Run: headless pygame with SDL's dummy video driver; simulated clock (each Clock.tick advances the game by its frame time, no real sleeping); random seed 0; keys injected as events and as key.get_pressed() state; mouse plan: one left click at the window centre at the start of phase 2, then a move to the lower-right quarter at the start of phase 3.
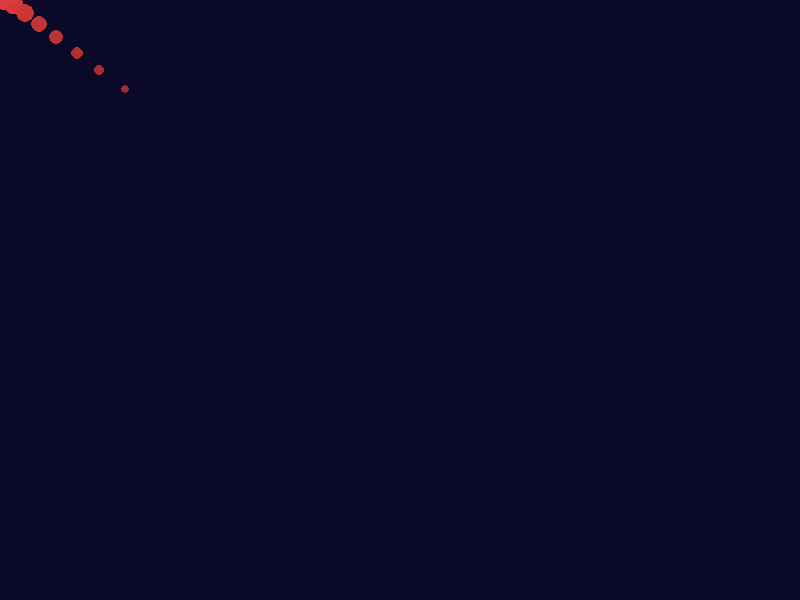
Frame 1 of 4 · flips 1–60 · no input
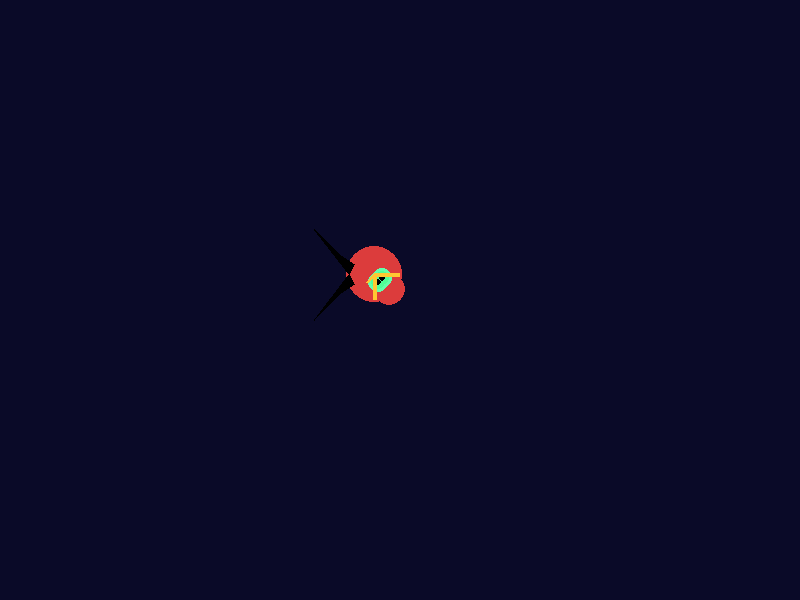
Frame 2 of 4 · flips 61–180 · clicked the window centre · tapped SPACE, RETURN · held RIGHT (→), D
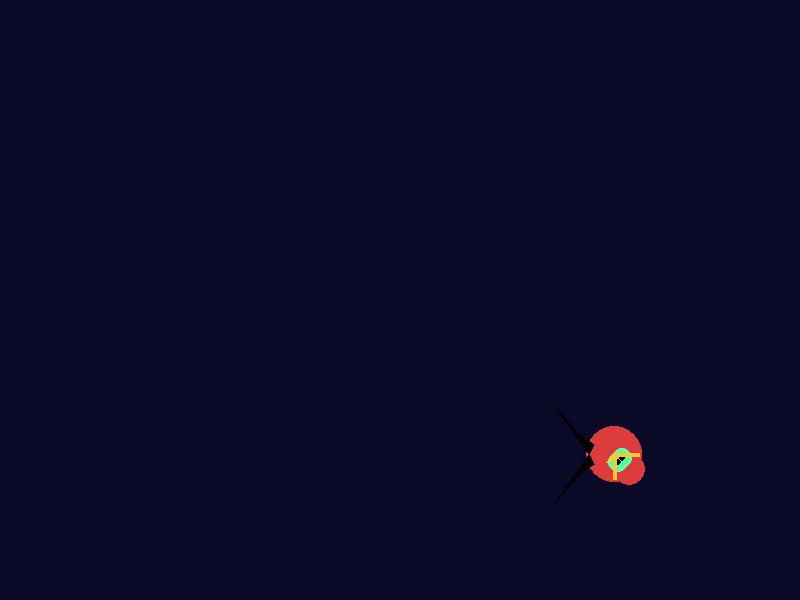
Frame 3 of 4 · flips 181–300 · moved the mouse to the lower-right quarter · held DOWN (↓), S
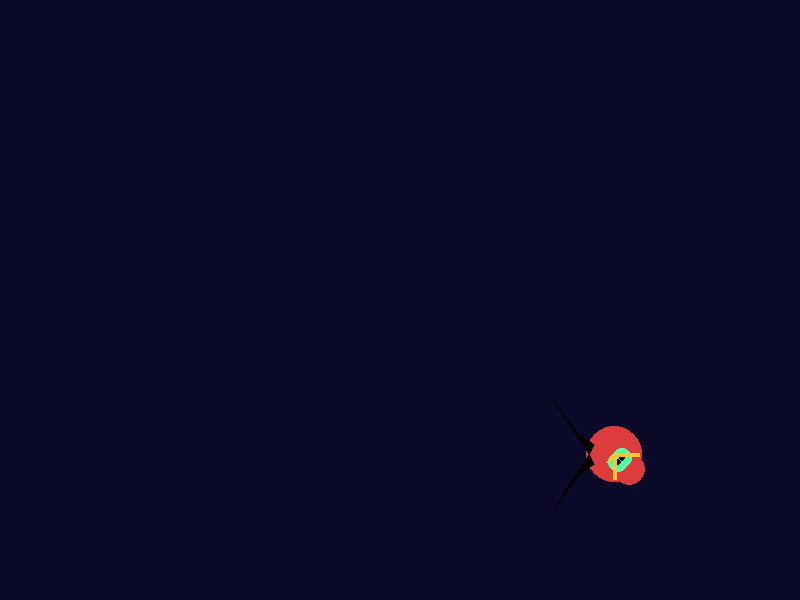
Frame 4 of 4 · flips 301–420 · held LEFT (←), A, UP (↑), W

The pygame program that drew these frames:

import pygame
import sys
import math

# Инициализация Pygame
pygame.init()

# Размеры окна
WIDTH, HEIGHT = 800, 600
screen = pygame.display.set_mode((WIDTH, HEIGHT))
pygame.display.set_caption("Screen Dragon")

# Цвета
BACKGROUND = (10, 10, 40)  # Темно-синий фон
DRAGON_BODY = (220, 60, 60)  # Тело дракона
DRAGON_BELLY = (255, 150, 150)  # Живот
DRAGON_WINGS = (0, 0, 0)  # Крылья
DRAGON_ACCENT = (255, 200, 50)  # Рога и шипы
DRAGON_EYES = (80, 255, 150)  # Глаза
DRAGON_EYES_GLOW = (100, 255, 170, 100)  # Свечение глаз

# Позиции частей дракона (будем обновлять их отдельно)
dragon_parts = {
    'head': [WIDTH // 2, HEIGHT // 2],
    'body': [],
    'tail': []
}

DRAGON_SPEED = 0.08 # Скорость движения
TAIL_SEGMENTS = 8  # Количество сегментов хвоста
SEGMENT_DISTANCE = 15  # Расстояние между сегментами

def draw_detailed_dragon(surface, head_x, head_y, body_segments, tail_segments, mouse_x, mouse_y):
    """Рисует детализированного дракона с хвостом, который следует за движением"""

    # Вычисляем направление взгляда дракона
    dx = mouse_x - head_x
    dy = mouse_y - head_y
    direction = math.atan2(dy, dx)

    # Размеры
    body_width = 60
    body_height = 35
    head_radius = 28

    # Рисуем хвост (сегменты)
    for i, (seg_x, seg_y) in enumerate(tail_segments):
        size = 1.0 - (i / len(tail_segments)) * 0.7
        color_scale = 1.0 - (i / len(tail_segments)) * 0.3
        seg_color = (
            int(DRAGON_BODY[0] * color_scale),
            int(DRAGON_BODY[1] * color_scale),
            int(DRAGON_BODY[2] * color_scale)
        )
        pygame.draw.circle(surface, seg_color, (int(seg_x), int(seg_y)), int(12 * size))

    # Рисуем тело (сегменты)
    for i, (seg_x, seg_y) in enumerate(body_segments):
        size = 0.8 - (i / len(body_segments)) * 0.3
        pygame.draw.ellipse(surface, DRAGON_BODY,
                           (seg_x - body_width*size/2, seg_y - body_height*size/2,
                            body_width*size, body_height*size))

    # Рисуем живот (более светлый)
    for i, (seg_x, seg_y) in enumerate(body_segments):
        if i < len(body_segments) - 2:  # Не рисуем живот на последних сегментах
            belly_size = 0.6 - (i / len(body_segments)) * 0.3
            pygame.draw.ellipse(surface, DRAGON_BELLY,
                               (seg_x - body_width*belly_size/3, seg_y - body_height*belly_size/4,
                                body_width*belly_size/1.5, body_height*belly_size/2))

    # Рисуем голову
    pygame.draw.circle(surface, DRAGON_BODY, (int(head_x), int(head_y)), head_radius)

    # Рисуем морду
    muzzle_length = 20
    muzzle_x = head_x + math.cos(direction) * muzzle_length
    muzzle_y = head_y + math.sin(direction) * muzzle_length
    muzzle_radius = head_radius * 0.6
    pygame.draw.circle(surface, DRAGON_BODY, (int(muzzle_x), int(muzzle_y)), int(muzzle_radius))

    # Рисуем глаза
    eye_offset = 8
    eye_radius = 7
    left_eye_x = head_x + math.cos(direction - 0.3) * eye_offset
    left_eye_y = head_y + math.sin(direction - 0.3) * eye_offset
    right_eye_x = head_x + math.cos(direction + 0.3) * eye_offset
    right_eye_y = head_y + math.sin(direction + 0.3) * eye_offset

    # Свечение глаз
    pygame.draw.circle(surface, DRAGON_EYES_GLOW, (int(left_eye_x), int(left_eye_y)), eye_radius + 3)
    pygame.draw.circle(surface, DRAGON_EYES_GLOW, (int(right_eye_x), int(right_eye_y)), eye_radius + 3)

    # Глаза
    pygame.draw.circle(surface, DRAGON_EYES, (int(left_eye_x), int(left_eye_y)), eye_radius)
    pygame.draw.circle(surface, DRAGON_EYES, (int(right_eye_x), int(right_eye_y)), eye_radius)

    # Зрачки
    pupil_radius = 3
    pygame.draw.circle(surface, (0, 0, 0), (int(left_eye_x), int(left_eye_y)), pupil_radius)
    pygame.draw.circle(surface, (0, 0, 0), (int(right_eye_x), int(right_eye_y)), pupil_radius)

    # Рисуем крылья
    wing_amplitude = math.sin(pygame.time.get_ticks() * 0.01) * 15  # Анимация взмахов
    wing_points_left = [
        (head_x - 25, head_y),
        (head_x - 60, head_y - 40 + wing_amplitude),
        (head_x - 35, head_y - 20),
        (head_x - 20, head_y - 10)
    ]
    wing_points_right = [
        (head_x - 25, head_y),
        (head_x - 60, head_y + 40 - wing_amplitude),
        (head_x - 35, head_y + 20),
        (head_x - 20, head_y + 10)
    ]

    pygame.draw.polygon(surface, DRAGON_WINGS, wing_points_left)
    pygame.draw.polygon(surface, DRAGON_WINGS, wing_points_right)

    # Рисуем рога
    horn_length = 25
    left_horn_x = head_x + math.cos(direction - 0.8) * horn_length
    left_horn_y = head_y + math.sin(direction - 0.8) * horn_length
    right_horn_x = head_x + math.cos(direction + 0.8) * horn_length
    right_horn_y = head_y + math.sin(direction + 0.8) * horn_length

    pygame.draw.line(surface, DRAGON_ACCENT, (head_x, head_y), (left_horn_x, left_horn_y), 4)
    pygame.draw.line(surface, DRAGON_ACCENT, (head_x, head_y), (right_horn_x, right_horn_y), 4)

    # Рисуем шипы на спине
    for i, (seg_x, seg_y) in enumerate(body_segments[:-3]):  # Шипы только на первых сегментах
        spike_size = 10 - (i / len(body_segments)) * 6
        if spike_size > 3:
            spike_dir = direction + math.pi / 2  # Перпендикулярно направлению
            spike_x = seg_x + math.cos(spike_dir) * spike_size
            spike_y = seg_y + math.sin(spike_dir) * spike_size
            pygame.draw.line(surface, DRAGON_ACCENT, (seg_x, seg_y), (spike_x, spike_y), 3)

# Инициализация сегментов тела и хвоста
body_segments = [[WIDTH // 2, HEIGHT // 2] for _ in range(5)]
tail_segments = [[WIDTH // 2, HEIGHT // 2] for _ in range(TAIL_SEGMENTS)]

# Главный цикл
clock = pygame.time.Clock()
running = True

while running:
    for event in pygame.event.get():
        if event.type == pygame.QUIT:
            running = False

    # Получаем позицию мыши
    mouse_x, mouse_y = pygame.mouse.get_pos()

    # Обновляем позицию головы (плавно следует за мышкой)
    head_x, head_y = body_segments[0]
    head_x += (mouse_x - head_x - 25) * DRAGON_SPEED
    head_y += (mouse_y - head_y - 25) * DRAGON_SPEED
    body_segments[0] = [head_x, head_y]

    # Обновляем сегменты тела (каждый следует за предыдущим)
    for i in range(1, len(body_segments)):
        prev_x, prev_y = body_segments[i-1]
        curr_x, curr_y = body_segments[i]
        body_segments[i] = [
            curr_x + (prev_x - curr_x) * DRAGON_SPEED * 2,
            curr_y + (prev_y - curr_y) * DRAGON_SPEED * 2
        ]

    # Обновляем хвост (следует за последним сегментом тела)
    tail_segments[0] = body_segments[-1][:]  # Первый сегмент хвоста следует за телом

    for i in range(1, len(tail_segments)):
        prev_x, prev_y = tail_segments[i-1]
        curr_x, curr_y = tail_segments[i]
        tail_segments[i] = [
            curr_x + (prev_x - curr_x) * DRAGON_SPEED * 3,
            curr_y + (prev_y - curr_y) * DRAGON_SPEED * 3
        ]

    # Заливка фона
    screen.fill(BACKGROUND)

    # Рисуем дракона
    draw_detailed_dragon(screen, head_x, head_y, body_segments, tail_segments, mouse_x, mouse_y)

    # Обновление экрана
    pygame.display.flip()

    # Ограничение FPS
    clock.tick(60)

pygame.quit()
sys.exit()
